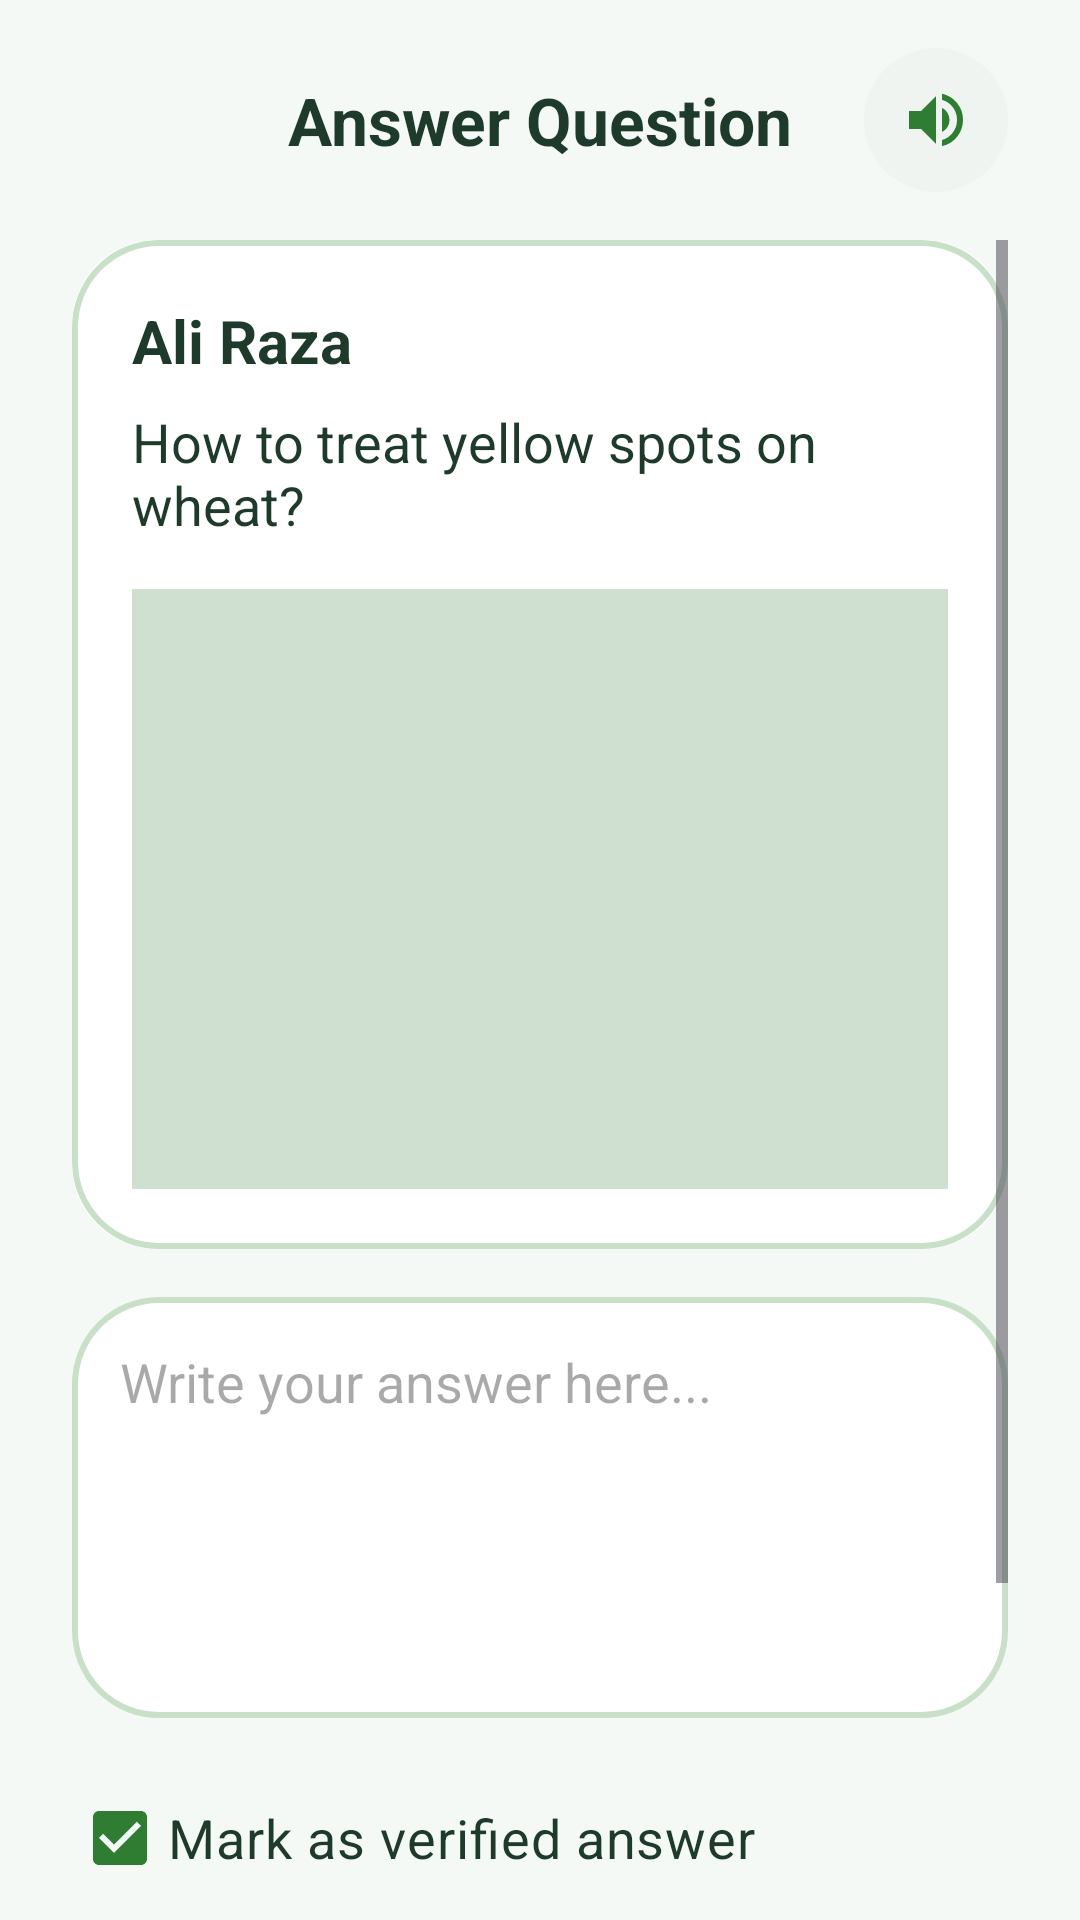

Reconstruct the res/layout file that produces this screen, plus the resources it refers to.
<!-- AndroidManifest.xml: application theme Theme.Sabzazaar -->
<!-- res/layout/activity_expert_answer.xml -->
<?xml version="1.0" encoding="utf-8"?>
<LinearLayout xmlns:android="http://schemas.android.com/apk/res/android"
    xmlns:app="http://schemas.android.com/apk/res-auto"
    android:layout_width="match_parent"
    android:layout_height="match_parent"
    android:background="@color/bg_light"
    android:orientation="vertical"
    android:paddingStart="24dp"
    android:paddingEnd="24dp"
    android:paddingTop="16dp"
    android:paddingBottom="16dp"
    android:fitsSystemWindows="true">

    
    <RelativeLayout
        android:layout_width="match_parent"
        android:layout_height="wrap_content"
        android:layout_marginBottom="16dp">

        <ImageButton
            android:id="@+id/btnBack"
            android:layout_width="48dp"
            android:layout_height="48dp"
            android:background="?attr/selectableItemBackgroundBorderless"
            android:src="@drawable/ic_arrow_back"
            app:tint="@color/green" />

        <TextView
            android:layout_width="wrap_content"
            android:layout_height="wrap_content"
            android:layout_centerInParent="true"
            android:text="Answer Question"
            android:textColor="@color/text_primary"
            android:textSize="22sp"
            android:textStyle="bold" />

        <ImageButton
            android:id="@+id/btnListen"
            android:layout_width="48dp"
            android:layout_height="48dp"
            android:layout_alignParentEnd="true"
            android:background="@drawable/bg_circle_light"
            android:src="@drawable/ic_volume_up"
            app:tint="@color/green" />
    </RelativeLayout>

    <ScrollView
        android:layout_width="match_parent"
        android:layout_height="0dp"
        android:layout_weight="1">

        <LinearLayout
            android:layout_width="match_parent"
            android:layout_height="wrap_content"
            android:orientation="vertical">

            <androidx.cardview.widget.CardView
                android:layout_width="match_parent"
                android:layout_height="wrap_content"
                android:layout_marginBottom="16dp"
                app:cardCornerRadius="28dp"
                app:cardElevation="0dp">

                <LinearLayout
                    android:layout_width="match_parent"
                    android:layout_height="wrap_content"
                    android:orientation="vertical"
                    android:padding="20dp"
                    android:background="@drawable/bg_lang_box">

                    <TextView
                        android:id="@+id/tvFarmerName"
                        android:layout_width="wrap_content"
                        android:layout_height="wrap_content"
                        android:text="Ali Raza"
                        android:textColor="@color/text_primary"
                        android:textSize="20sp"
                        android:textStyle="bold" />

                    <TextView
                        android:id="@+id/tvQuestion"
                        android:layout_width="match_parent"
                        android:layout_height="wrap_content"
                        android:layout_marginTop="8dp"
                        android:text="How to treat yellow spots on wheat?"
                        android:textColor="@color/text_primary"
                        android:textSize="18sp" />

                    <ImageView
                        android:id="@+id/ivQuestionImage"
                        android:layout_width="match_parent"
                        android:layout_height="200dp"
                        android:layout_marginTop="16dp"
                        android:scaleType="centerCrop"
                        android:src="@drawable/ic_leaf"
                        android:background="#d0e0d0"
                        app:tint="@color/green" />
                </LinearLayout>
            </androidx.cardview.widget.CardView>

            <EditText
                android:id="@+id/etAnswer"
                android:layout_width="match_parent"
                android:layout_height="wrap_content"
                android:layout_marginBottom="16dp"
                android:background="@drawable/bg_lang_box"
                android:gravity="top"
                android:hint="Write your answer here..."
                android:minLines="5"
                android:padding="16dp"
                android:textColor="@color/text_primary"
                android:textSize="18sp"
                android:textCursorDrawable="@drawable/green_cursor" />

            <CheckBox
                android:id="@+id/cbVerified"
                android:layout_width="match_parent"
                android:layout_height="wrap_content"
                android:layout_marginBottom="24dp"
                android:text="Mark as verified answer"
                android:textColor="@color/text_primary"
                android:textSize="18sp"
                android:checked="true"
                android:buttonTint="@color/green" />

            <LinearLayout
                android:layout_width="match_parent"
                android:layout_height="wrap_content"
                android:orientation="horizontal"
                android:layout_marginTop="16dp">

                <com.google.android.material.button.MaterialButton
                    android:id="@+id/btnCancel"
                    style="@style/Widget.Material3.Button.OutlinedButton"
                    android:layout_width="0dp"
                    android:layout_height="wrap_content"
                    android:layout_weight="1"
                    android:layout_marginEnd="6dp"
                    android:padding="16dp"
                    android:text="Cancel"
                    android:textAllCaps="false"
                    android:textColor="@color/green"
                    android:textSize="18sp"
                    app:strokeColor="@color/green"
                    app:cornerRadius="40dp" />


                <com.google.android.material.button.MaterialButton
                    android:id="@+id/btnSubmit"
                    android:layout_width="0dp"
                    android:layout_height="wrap_content"
                    android:layout_weight="2"
                    android:layout_marginStart="6dp"
                    android:padding="16dp"
                    android:text="Submit Answer"
                    android:textAllCaps="false"
                    android:textColor="@color/white"
                    android:textSize="18sp"
                    android:textStyle="bold"
                    app:backgroundTint="@color/green"
                    app:cornerRadius="40dp" />
            </LinearLayout>

        </LinearLayout>
    </ScrollView>

</LinearLayout>
<!-- resources referenced by this layout -->
<resources>
  <color name="bg_light">#f5f9f5</color>
  <color name="green">#2e7d32</color>
  <color name="text_primary">#1e3a2a</color>
  <color name="white">#FFFFFFFF</color>
  <!-- drawable bg_circle_light (drawable) -->
  <?xml version="1.0" encoding="utf-8"?>
  <shape xmlns:android="http://schemas.android.com/apk/res/android">
      <solid android:color="#f0f4f0"/>
      <corners android:radius="50dp"/>
  </shape>
  <!-- drawable bg_lang_box (drawable) -->
  <?xml version="1.0" encoding="utf-8"?>
  <selector xmlns:android="http://schemas.android.com/apk/res/android">
  
      <item android:state_selected="true">
          <shape>
              <solid android:color="#2e7d32" />
              <stroke android:width="2dp" android:color="#2e7d32" />
              <corners android:radius="28dp" />
          </shape>
      </item>
  
      <item android:state_pressed="true">
          <shape>
              <solid android:color="#e8f0e8" />
              <stroke android:width="2dp" android:color="#c8e0c8" />
              <corners android:radius="28dp" />
          </shape>
      </item>
  
      <item>
          <shape>
              <solid android:color="#FFFFFF" />
              <stroke android:width="2dp" android:color="#c8e0c8" />
              <corners android:radius="28dp" />
          </shape>
      </item>
  
  </selector>
  <!-- drawable green_cursor (drawable) -->
  <?xml version="1.0" encoding="utf-8"?>
  <shape xmlns:android="http://schemas.android.com/apk/res/android"
      android:shape="rectangle">
      <size android:width="2dp" />
      <solid android:color="#2e7d32" />
  </shape>
  <!-- drawable ic_volume_up (drawable) -->
  <vector xmlns:android="http://schemas.android.com/apk/res/android"
      android:width="24dp"
      android:height="24dp"
      android:viewportWidth="960"
      android:viewportHeight="960">
    <path
        android:pathData="M560,829v-82q90,-26 145,-100t55,-168q0,-94 -55,-168T560,211v-82q124,28 202,125.5T840,479q0,127 -78,224.5T560,829ZM120,600v-240h160l200,-200v640L280,600L120,600ZM560,640v-322q47,22 73.5,66t26.5,96q0,51 -26.5,94.5T560,640Z"
        android:fillColor="#000000"/>
  </vector>
  <style name="Theme.Sabzazaar" parent="Base.Theme.Sabzazaar" />
  <style name="Base.Theme.Sabzazaar" parent="Theme.Material3.DayNight.NoActionBar">
          
          <item name="colorPrimary">@color/green</item>
          <item name="colorOnPrimary">@color/white</item>
          <item name="colorPrimaryContainer">@color/light_green</item>
          <item name="colorOnPrimaryContainer">@color/green</item>
          
          <item name="colorSecondary">@color/green</item>
          <item name="colorOnSecondary">@color/white</item>
          <item name="colorSecondaryContainer">@color/brand_light_green</item>
          <item name="colorOnSecondaryContainer">@color/green</item>
          
          <item name="colorAccent">@color/green</item>
  
          
          <item name="android:colorControlActivated">@color/green</item>
          <item name="android:textCursorDrawable">@drawable/green_cursor</item>
          
          <item name="android:statusBarColor">@color/bg_light</item>
          <item name="android:windowLightStatusBar">true</item>
          
          
          <item name="android:editTextColor">@color/black</item>
      </style>
  <color name="light_green">#e8f0e8</color>
  <color name="brand_light_green">#A5D6A7</color>
  <color name="black">#FF000000</color>
</resources>
